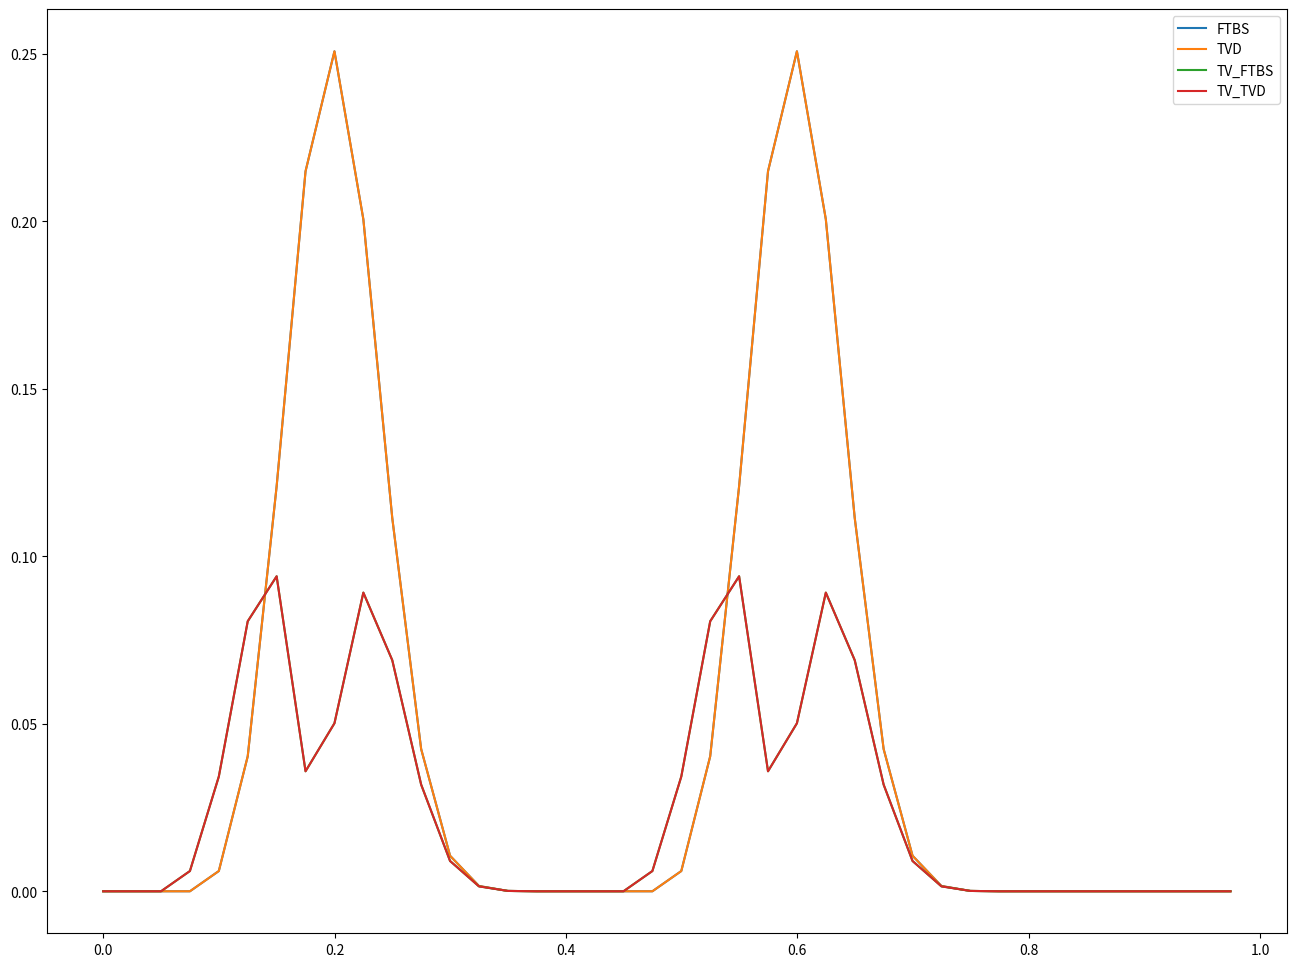
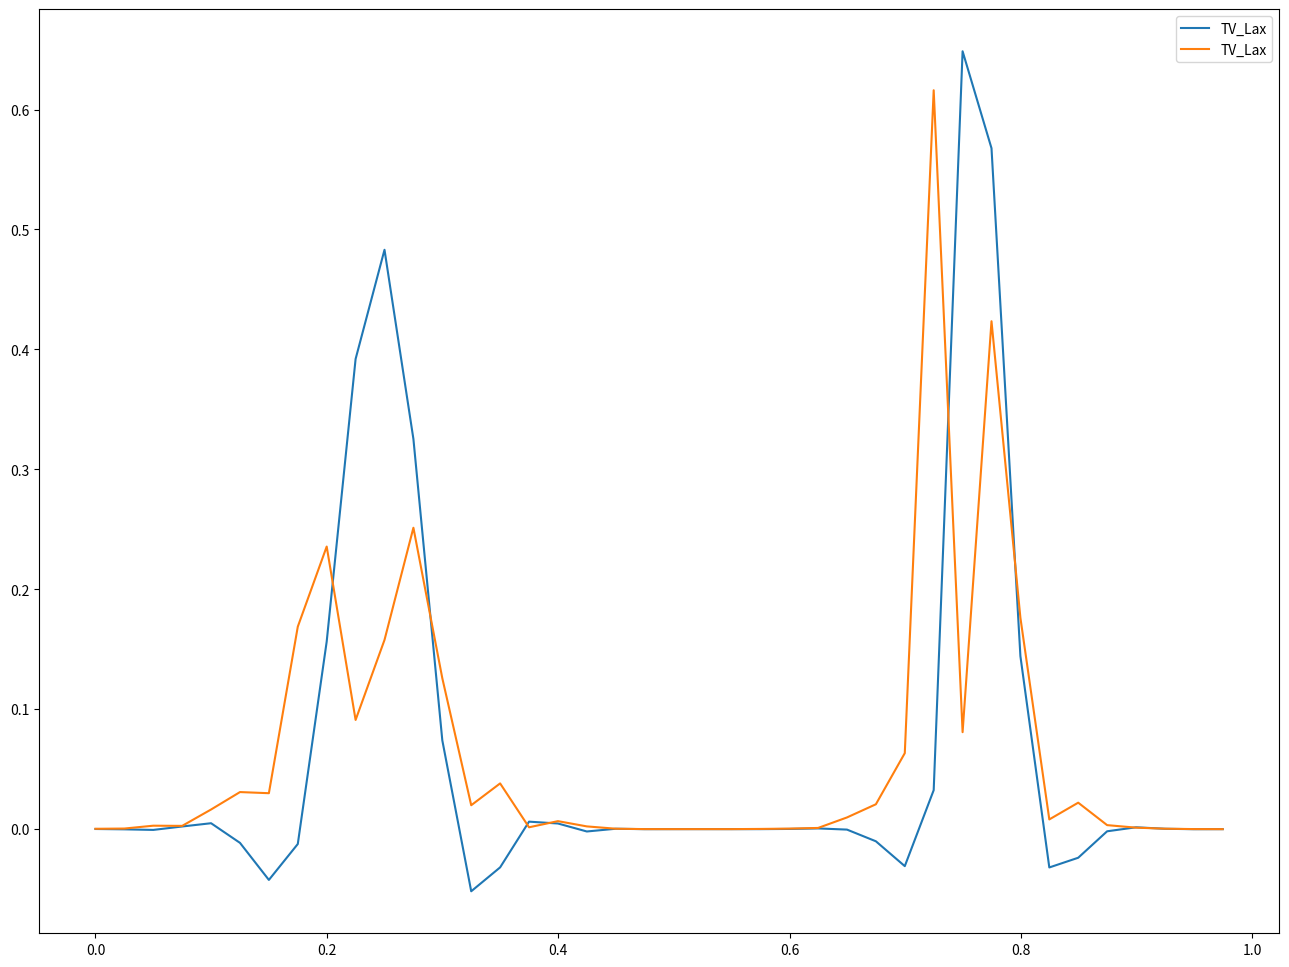

Write the Python code that produced these figures, in order.

# Outer code for setting up the diffusion problem, calculate and plot
import matplotlib.pyplot as plt
import numpy as np
# read in all the schemes, initial conditions and other helper code
# from BasicSchemes import *

def advection_analytic_1(x, a, b, u, t):
    phi = np.where((a<=(x-u*t)%1)&((x-u*t)%1<b), 1., 0.)
    return phi

def initial_condition_1(x, a, b, u):
    phi = advection_analytic_1(x, a, b, u, 0)
    return phi

def advection_FTBS(phi, nt, c):
    for it in range(nt):
        phiNew = phi - c*(phi - np.roll(phi, 1))
        
        phi = phiNew.copy()
    
    return phi


def lax_wendroff(phi, nt, c): 
    for it in range(nt):
        phiNew = phi - c*(1/2*(1+c)*phi + 1/2*(1-c)*np.roll(phi, -1)\
                          - (1/2*(1+c)*np.roll(phi, 1) + 1/2*(1-c)*phi))
        phi = phiNew.copy()
    
    return phi

def warming_beam(phi, nt, c): 
    for it in range(nt):
        phiNew = phi - c*(1/2*(3-c)*phi - 1/2*(1-c)*np.roll(phi, 1)\
                          - (1/2*(3-c)*np.roll(phi, 1) - 1/2*(1-c)*np.roll(phi, 2)))
        phi = phiNew.copy()
        
    return phi

def advection_TVD(phi, nt, c, u):
        
    for it in range(nt):
                
        r_plushalf = ((phi - np.roll(phi, 1))/(np.roll(phi, -1) - phi) if np.all((np.roll(phi, -1) - phi) != 0.) else 0.) # for j+1/2
        r_minushalf = ((np.roll(phi, 1) - np.roll(phi, 2))/(phi - np.roll(phi, 1)) if np.all((phi - np.roll(phi, 1)) != 0.) else 0.) # for j-1/2
                
        Psi_plushalf = (r_plushalf+abs(r_plushalf))/(1+abs(r_plushalf)) # for j+1/2
        Psi_minushalf = (r_minushalf+abs(r_minushalf))/(1+abs(r_minushalf)) # for j-1/2
                
        phi_H_plushalf = 1/2*(1+c)*phi + 1/2*(1-c)*np.roll(phi, -1) # for j+1/2
        phi_H_minushalf = 1/2*(1+c)*np.roll(phi, 1) + 1/2*(1-c)*phi # for j-1/2
                
        phi_L_plushalf = (phi if u>=0 else np.roll(phi, -1)) # for j+1/2
        phi_L_minushalf = (np.roll(phi, 1) if u>=0 else phi) # for j-1/2
                
        phi_plushalf = Psi_plushalf*phi_H_plushalf + (1 - Psi_plushalf)*phi_L_plushalf # for j+1/2
        phi_minushalf = Psi_minushalf*phi_H_minushalf + (1 - Psi_minushalf)*phi_L_minushalf # for j-1/2
                
        phiNew = phi - c*(phi_plushalf-phi_minushalf)
        
        phi = phiNew.copy()
    
    return phi

def semi_lagrangian(phi, x, dx, nt, c):
    
    nx = len(phi)
    phiNew = phi.copy()
    
    for it in range(nt):
        for j in range(nx):
            k = np.floor(x[j]/dx - c).astype(int)
            b = np.round(x[j]/dx - k - c, decimals=12)
                    
            phiNew[j] = -1/6*b*(1-b)*(2-b)*phi[(k-1)%nx] + 1/2*(1+b)*(1-b)*(2-b)*phi[k%nx] +\
                        1/2*(1+b)*b*(2-b)*phi[(k+1)%nx] - 1/6*(1+b)*b*(1-b)*phi[(k+2)%nx]
                                    
        phi = phiNew.copy()
        
    return phi

def total_var(phi, nt):
    nx = len(phi)
    
    for j in range(nx-1):
        phi[j] = np.sum(np.abs(phi[j+1] - phi[j]))
            
    return phi

# def total_var(phi, nt):
#     nx = len(phi)
#     phiNew = phi.copy()
    
#     for it in range(nt):
#         for j in range(nx-1):
#             phi[j] = np.sum(np.abs(phi[j+1] - phi[j]))
            
#         phi = phiNew.copy()
#     return phi

def main():
    """Compare analytic solution with FTCS"""
    
    # Parameters
    xmin = 0.        # Start of model domain (m)
    xmax = 1.        # End of model domain (m)a
    nx = 40        # Number of grid points, including both ends
    nt = 10          # Number of time steps taken to get to the endTime
    c = 0.4          # The Courant number
    u = 0.1          # Wind speed(m/s)
    
    a = 0.1
    b = 0.5
    
    # Other derived parameters
    dx = (xmax - xmin)/(nx-1)    # The grid spacing
    dt = np.round(c*dx/u, decimals=12)                  # lengh of time step
    t = dt * nt            # Total time of the whole simulation
    print("dx =", dx, "dt =", dt, "The Courant number =", c)
        
    # x points
    x = np.linspace(xmin, xmax-dx, nx)

    # Initial condition
    IC_1 = initial_condition_1(x, a, b, u)
    tv_IC1 = total_var(IC_1, nt)
    tv_FTBS = total_var(advection_FTBS(IC_1, nt, c), nt)
    tv_lax = total_var(lax_wendroff(IC_1, nt, c), nt)
    tv_wb = total_var(warming_beam(IC_1, nt, c), nt)
    tv_TVD = total_var(advection_TVD(IC_1, nt, c, u), nt)
    tv_semi = total_var(semi_lagrangian(IC_1, x, dx, nt, c), nt)
    
    
    plt.figure(figsize=(16,12))
    # plt.plot(x, IC_1, label='Initial Condition 1')
    plt.plot(x, advection_FTBS(IC_1, nt, c), label='FTBS')
    plt.plot(x, advection_TVD(IC_1, nt, c, u), label='TVD')
    plt.plot(x, tv_FTBS, label='TV_FTBS')
    plt.plot(x, tv_TVD, label='TV_TVD')
    plt.legend()
    plt.show()
    plt.savefig('TV_cko1.png', bbox_inches='tight')
    
    plt.figure(figsize=(16,12))
    # plt.plot(x, tv_IC1, label='TV_Initial Condition 1')
    # plt.plot(x, tv_wb, label='TV_WB')
    # plt.plot(x, warming_beam(IC_1, nt, c), label='Warming Beam')
    # plt.plot(x, tv_lax, label='TV_Lax')
    # plt.plot(x, lax_wendroff(IC_1, nt, c), label='Lax Wendroff')
    plt.plot(x, semi_lagrangian(IC_1, x, dx, nt, c), label='TV_Lax')
    plt.plot(x, tv_semi, label='TV_Lax')
    
    plt.legend()
    plt.show()
    plt.savefig('TV_cko2.png', bbox_inches='tight')
    
    plt.figure(figsize=(16,12))
    # plt.plot(x, tv_IC1, label='TV_Initial Condition 1')
    # plt.plot(warming_beam(IC_1, nt, c), tv_wb, label='TV_WB')
    # plt.plot(lax_wendroff(IC_1, nt, c), tv_lax, label='TV_Lax')
    # plt.plot(advection_FTBS(IC_1, nt, c), tv_FTBS, label='TV_FTBS')
    # plt.plot(advection_TVD(IC_1, nt, c, u), tv_TVD, label='TV_TVD')
    # plt.legend()
    # plt.show()
    # plt.savefig('TV_cko3.png', bbox_inches='tight')
    
    
main()




# def main():
#     """Compare analytic solution with FTCS"""
    
#     # Parameters
#     xmin = 0.        # Start of model domain (m)
#     xmax = 1.        # End of model domain (m)
#     nx = 40+1        # Number of grid points, including both ends
#     nt = 10          # Number of time steps taken to get to the endTime
#     c = 0.4          # The Courant number
#     u = 0.1          # Wind speed(m/s)
    
#     # Other derived parameters
#     dx = (xmax - xmin)/(nx-1)    # The grid spacing
#     dt = np.round(c*dx/u, decimals=15)                  # lengh of time step
#     endTime = dt * nt            # Total time of the whole simulation
#     print("dx =", dx, "dt =", dt, "The Courant number =", c)
        
#     # x points
#     x = np.linspace(xmin, xmax, nx)
#     print(x)
#     print(x[nx-1])

#     # Initial condition
#     # for i in range(nx):
        
#     # Diffusion using FTCS and analytic solution, Plot the solutions
    
# main()


# def main():
    
#     # Parameters
#     xmin = 0.        # Start of model domain (m)
#     xmax = 1.        # End of model domain (m)
#     nx = 100 + 1      # Number of grid points, including both ends
#     nt = 200          # Number of time steps taken to get to the endTime
#     c = 0.4          # The Courant number
#     u = 0.1          # Wind speed(m/s)
#     a = 0.1
#     b = 0.5
    
#     # Other derived parameters
#     dx = (xmax - xmin) / (nx - 1)  # The grid spacing
#     dt = np.round(c * dx / u, decimals=15)  # length of time step
#     endTime = dt * nt  # Total time of the whole simulation
#     print("dx =", dx, "dt =", dt, "The Courant number =", c)
    
#     # x points
#     x = np.linspace(xmin, xmax, nx)
    
#     # Initial conditions
#     phi_1 = initial_condition_1(x, a, b, u)
#     phi_cos = initial_condition_cos(x, a, b, u)
    
#     # Create a figure and axis
#     fig, ax = plt.subplots(figsize=(16, 12))
#     line, = ax.plot(x, advection_analytic_1(x, a, b, u, 0), label='Analytic', marker='o')
#     line_TVD, = ax.plot(x, advection_TVD(phi_1, 0, c, u), label='TVD', marker='o')
#     line_lax, = ax.plot(x, lax_wendroff(phi_1, 0, c), label='Lax-Wendroff', marker='o')
#     line_warming, = ax.plot(x, warming_beam(phi_1, 0, c), label='Warming_beam', marker='o')
#     line_semi_lag, = ax.plot(x, semi_lagrangian(phi_1, x, dx, 0, c), label='Semi-lagrangian', marker='o')
    
#     # Set plot limits
#     ax.set_xlim(xmin, xmax)
#     ax.set_ylim(-0.5, 1.5)
    
#     # Add legend
#     ax.legend()
    
#     def update(frame):
#         ax.set_title(f'Time Step: {frame + 1}, spacing: {nx}')
#         line.set_ydata(advection_analytic_1(x, a, b, u, dt*(frame + 1)))
#         line_TVD.set_ydata(advection_TVD(phi_1, frame + 1, c, u))
#         line_lax.set_ydata(lax_wendroff(phi_1, frame + 1, c))
#         line_warming.set_ydata(warming_beam(phi_1, frame + 1, c))
#         line_semi_lag.set_ydata(semi_lagrangian(phi_1, x, dx, frame + 1, c))
#         return line, line_TVD, line_lax, line_warming, line_semi_lag
    
#     # Create an animation
#     animation = FuncAnimation(fig, update, frames=range(nt), interval=5)
    
#     # Display the animated plot
#     plt.show()
    
#     # Save the animation to a file (optional)
#     animation.save('TVD_Lax_Warming_semilag.gif', writer='imagemagick')
    
#     return animation

# # Store the animation object
# animation = main()




















# def main_nt():
#     """
#     Simulate and visualize the diffusion process using FTCS and BTCS schemes with fixed time steps.
#     Visualizes temperature profiles and differences.

#     """
#     # Parameters
#     zmin = 100                  # Start of model domain (m)                             
#     zmax = 1e3                  # End of model doman (m)                                
#     nz = 21                     # Number of grid points, including both ends           
#     endTime = 1200           # Number of seconds of the whole simulation
#     nt = 20                   # Number of time steps taken to get the the endTime
#     K = 1.                      # The diffusion coefficient (m^2/s)                     
#     Tinit = 293.                # The initial conditions
#     Q = -1.5/86400              # The heating rate
    
#     # Other derived parameters
#     dt = endTime/nt                 # The time step
#     dz = (zmax - zmin) / (nz - 1)   # The grid spacing
#     d = K * dt / dz**2              # Non-dimensional diffusion coefficient
#     print('dx =', dz, 'dt =', dt, '\nnon-dimensional diffusion coeficient =', d)
    
#     # Height points
#     z = np.linspace(zmin, zmax, nz)
    
#     # Initial condition
#     T = Tinit * np.ones(nz)
    
#     # Diffusion using FTCS and BTCS
#     T_FTCS = FTCS_fixed_zeroGrad(T.copy(), K, Q, dz, dt, nt)
#     T_BTCS = BTCS_fixed_zeroGrad(T.copy(), K, Q, dz, dt, nt)
   
#     # Plot the solutions Figure 1
#     fig, axs = plt.subplots(1, 2, figsize = (12,8))
#     plt.rcParams["font.size"] = 12
    
#     axs[0].plot(T_FTCS - Tinit, z,'r--', linewidth='1', label='FTCS', marker='^', markersize='4')
#     axs[0].plot(T_BTCS - Tinit, z, 'c:', linewidth='1', label='BTCS', marker='o', markersize='4')
#     axs[0].set_title(f'Timestep = {dt}')
#     axs[1].plot(abs(T_BTCS - T_FTCS), z, 'r:', linewidth='1', label='FTCS-BTCS', marker='+', markersize='4')
#     axs[1].set_title(f'Difference Value in Timestep = {dt}')
    
#     for i in axs:
#         i.set_ylim(0, 1000)
#         i.legend(loc='best')
#         i.set_xlabel('$T-T_0$ (K)')
#         i.set_ylabel('z (m)')
#         i.grid(which='both')
#     plt.savefig('1Stable.png', bbox_inches='tight')
#     fig.tight_layout()
#     plt.show()
    

# def main_nt_vary():
#     """
#     Simulate and visualize the diffusion process using FTCS and BTCS schemes with varying time steps.
#     Visualizes temperature profiles and differences with a color-coded legend for time steps.
    
#     """
#     # Parameters
#     zmin = 0                        # Start of model domain (m)
#     zmax = 1e3                      # End of model domain (m)
#     nz = 21                         # Number of grid points, including both ends
#     nt_vary = np.arange(0, 10000, 500)   # Number of time steps
#     K = 1.                          # The diffusion coefficient (m^2/s)
#     Tinit = 293.                    # The initial conditions
#     Q = -1.5/86400                  # The heating rate
#     dt = 600                        # The time step
#     dz = (zmax - zmin) / (nz - 1)   # The grid spacing
#     d = K * dt / dz**2              # Non-dimensional diffusion coefficient
#     print('dz =', dz, 'dt =', dt, '\non-dimensional diffusion coefficient =', d)

#     # Height points
#     z = np.linspace(zmin, zmax, nz)

#     # Initial condition
#     T = Tinit * np.ones(nz)
    
#     # Diffusion using FTCS and BTCS, Plot the solutions
#     fig, axs = plt.subplots(1, 2, figsize=(20, 8))
#     plt.rcParams["font.size"] = 12
#     cmap = plt.get_cmap('turbo', len(nt_vary))
    
#     for i in range(len(nt_vary)):
#         T_FTCS = FTCS_fixed_zeroGrad(T.copy(), K, Q, dz, dt, nt_vary[i])
#         T_BTCS = BTCS_fixed_zeroGrad(T.copy(), K, Q, dz, dt, nt_vary[i])
        
#         color = cmap(i / len(nt_vary))
#         axs[0].plot(T_FTCS - Tinit, z, linewidth=1, color=color, marker='^', markersize=4)
#         axs[0].plot(T_BTCS - Tinit, z, linewidth=1, color=color, marker='o', markersize=4)
#         axs[1].plot(T_BTCS - T_FTCS, z, 'c:', linewidth=1, color=color, marker='o', markersize=4)
        
#     axs[0].set_title('Temperature value with Timestep Difference')
#     axs[1].set_title('(BTCS - FTCS) Difference Value')
#     for i in axs:
#         i.set_ylim(0, 1000)
#         i.set_xlabel('$T - T_0$ (K)')
#         i.set_ylabel('z (m)')
#         i.grid(which='both')
    
#     # Create a colorbar
#     sm = plt.cm.ScalarMappable(cmap=cmap, norm=plt.Normalize(vmin=nt_vary.min(), vmax=nt_vary.max()))
#     sm.set_array([])  
    
#     # Use the `ax` parameter to specify the axes for the colorbar
#     plt.subplots_adjust(right=0.85)
#     cax = fig.add_axes([0.88, 0.15, 0.03, 0.7])
#     plt.colorbar(sm, cax=cax, label='Number of Time Steps (nt)', ax = plt.gcf().get_axes()[0])

#     plt.savefig('1Stable_nt_Vary.png', bbox_inches='tight')
#     fig.tight_layout()
#     plt.show()

# main_nt()    
# main_nt_vary()


